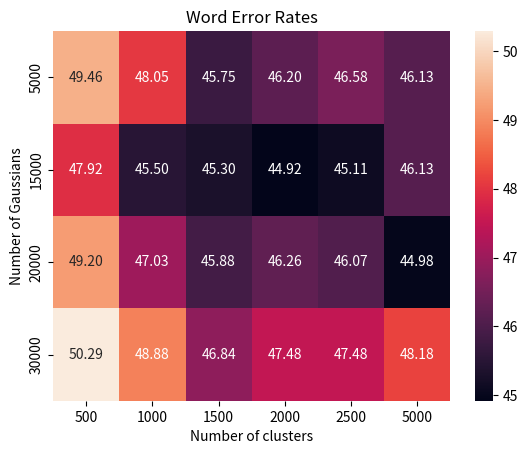

Here is the Python script that generated this plot:
import seaborn as sns
import pandas as pd
import numpy as np
import matplotlib.pyplot as plt
if __name__ == '__main__':

    totgauss=[5000, 15000, 20000, 30000]
    clusters=[500, 1000, 1500, 2000, 2500, 5000]
    WER=np.array([[49.46, 48.05, 45.75, 46.20, 46.58, 46.13], [47.92, 45.50, 45.30, 44.92, 45.11, 46.13], [49.20, 47.03, 45.88, 46.26, 46.07, 44.98], [50.29, 48.88, 46.84, 47.48, 47.48, 48.18]])

    ax = sns.heatmap(WER,annot=True, fmt='.2f')

    ax.set_xticklabels(clusters)
    ax.set_yticklabels(totgauss)

    for tick in ax.xaxis.get_minor_ticks():
        tick.tick1line.set_markersize(0)
        tick.tick2line.set_markersize(0)
        tick.label1.set_horizontalalignment('center')

    for tick in ax.yaxis.get_minor_ticks():
        tick.tick1line.set_markersize(0)
        tick.tick2line.set_markersize(0)
        tick.label1.set_verticalalignment('center')




    

    ax.set_title("Word Error Rates")
    ax.set_xlabel("Number of clusters")
    ax.set_ylabel("Number of Gaussians")
    plt.show()
